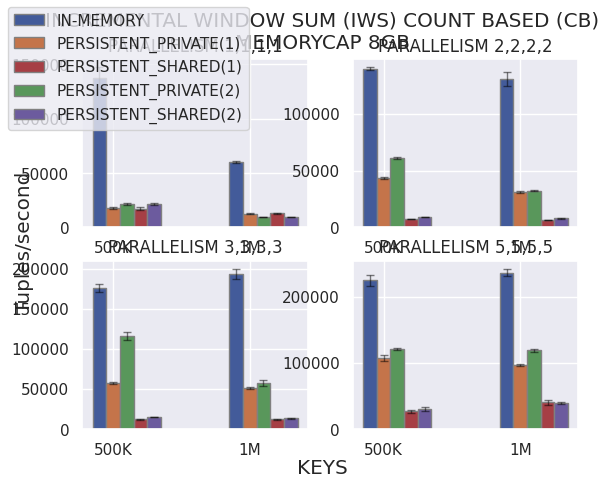

Reproduce this figure in Python.
# Importing libraries
import matplotlib.pyplot as plt
import numpy as np
import pandas as pd
import seaborn as sns
BLUE = "#3D85F7"
BLUE_LIGHT = "#5490FF"
PINK = "#C32E5A"
PINK_LIGHT = "#D34068"
GREY40 = "#666666"
GREY25 = "#404040"
GREY20 = "#333333"
BACKGROUND = "#F5F4EF"
sns.set_theme()
fig, axs = plt.subplots(ncols=2,nrows=2,sharey=False,sharex=False)
# 0 -> CB_INC_NORMAL , 1-> CB_P_INC, 2->CB_NON_INC_NORMAL, 3->CB_P_NON_INC, 4 -> TB_INC_NORMAL , 5-> TB_P_INC, 6->TB_NONINC_NORMAL, 7->TB_P_NONINC ;;
# ABBIAMO = 0 / 1

#axs[0][0].set_yscale("log")
#axs[1][0].set_yscale("log")
#axs[0][1].set_yscale("log")
#axs[1][1].set_yscale("log")

fig.set_facecolor('white')
fig.align_labels()
fig.suptitle(f"INCREMENTAL WINDOW SUM (IWS) COUNT BASED (CB)\nMEMORYCAP 8GB")
fig.supylabel("Tuples/second")

# set width of bar
barWidth = 0.10


#PARALLELISM 1
normal1716 = [123013,150412,130291,137921,144821]
normalt3432 = [60123,58288,62118,59823,60816]
fnormal = [np.mean(normal1716),np.mean(normalt3432)]
fnormalerr = [np.std(normal1716),np.std(normalt3432)]

persistentn17161m = [16551,19241,17121,18761,17264]
persistentn34321m = [11848,13075,12522,12983,12762]
fpersistentn1m = [np.mean(persistentn17161m),np.mean(persistentn34321m)]
fpersistentn1merr = [np.std(persistentn17161m),np.std(persistentn34321m)]

persistentn17162m = [20687,22521,21213,20935,21373]
persistentn34322m = [9208,10177,9504,9781,9682]
fpersistentn2m = [np.mean(persistentn17162m),np.mean(persistentn34322m)]
fpersistentn2merr = [np.std(persistentn17162m),np.std(persistentn34322m)]

persistents17161m = [15782,17621,18721,16731,17932]
persistents34321m = [12831,13721,11982,12864,13291]
fpersistents1m = [np.mean(persistents17161m),np.mean(persistents34321m)]
fpersistents1merr = [np.std(persistents17161m),np.std(persistents34321m)]

persistents17162m = [21632,22381,20341,22614,21126]
persistents34322m = [9121,10212,9371,9721,9571]
fpersistents2m = [np.mean(persistents17162m),np.mean(persistents34322m)]
fpersistents2merr = [np.std(persistents17162m),np.std(persistents34322m)]

# set height of bar

# Set position of bar on X axis
br1 = np.arange(len([1,2]))
br2 = [x + barWidth for x in br1]
br3 = [x + barWidth for x in br2]
br4 = [x + barWidth for x in br3]
br5 = [x + barWidth for x in br4]

# Make the plot
axs[0][0].bar(br1, fnormal, yerr=fnormalerr,width=barWidth,
           edgecolor='grey', label='Normal', error_kw=dict(ecolor='black', lw=1, capsize=3, capthick=1, alpha = 0.5), color=(67/255,91/255,154/255))
axs[0][0].bar(br2, fpersistentn1m, yerr=fpersistentn1merr,width=barWidth,
           edgecolor='grey', label='Persistent_256MB_EACH_MAP', error_kw=dict(ecolor='black', lw=1, capsize=3, capthick=1, alpha = 0.5), color=(196/255,116/255,74/255))
axs[0][0].bar(br4, fpersistents1m, yerr=fpersistents1merr,width=barWidth,
           edgecolor='grey', label='Persistent_256MB_SHARED',error_kw=dict(ecolor='black', lw=1, capsize=3, capthick=1, alpha = 0.5), color=(166/255,63/255,69/255))
axs[0][0].bar(br3, fpersistentn2m, yerr=fpersistentn2merr,width=barWidth,
           edgecolor='grey', label='Persistent_512MB_EACH_MAP',error_kw=dict(ecolor='black', lw=1, capsize=3, capthick=1, alpha = 0.5), color=(89/255,151/255,91/255))
axs[0][0].bar(br5, fpersistents2m, yerr=fpersistents2merr,width=barWidth,
           edgecolor='grey', label='Persistent_512MB_SHARED',error_kw=dict(ecolor='black', lw=1, capsize=3, capthick=1, alpha = 0.5), color=(108/255,91/255,158/255))

axs[0][0].set_title("PARALLELISM 1,1,1,1")
axs[0][0].set_xticks([r + barWidth for r in range(len([1,2]))],
                  ['500K', '1M'])


#PARALLELISM 2
normal1716 = [137921,141234,139382,140762,138721]
normalt3432 = [120312,135212,137121,133920,127919]
fnormal = [np.mean(normal1716),np.mean(normalt3432)]
fnormalerr = [np.std(normal1716),np.std(normalt3432)]

persistentn17161m = [42422,44872,43184,43521,42975]
persistentn34321m = [30262,32712,31832,31947,30931]
fpersistentn1m = [np.mean(persistentn17161m),np.mean(persistentn34321m)]
fpersistentn1merr = [np.std(persistentn17161m),np.std(persistentn34321m)]

persistentn17162m = [60119,62581,61531,61255,60816]
persistentn34322m = [31190,32143,33419,32597,32522]
fpersistentn2m = [np.mean(persistentn17162m),np.mean(persistentn34322m)]
fpersistentn2merr = [np.std(persistentn17162m),np.std(persistentn34322m)]

persistents17161m = [7323,7578,7591,7492,7529]
persistents34321m = [6134,6689,6357,6584,6582]
fpersistents1m = [np.mean(persistents17161m),np.mean(persistents34321m)]
fpersistents1merr = [np.std(persistents17161m),np.std(persistents34321m)]

persistents17162m = [8881,9147,9037,8973,9081]
persistents34322m = [7572,8542,7625,7972,7767]
fpersistents2m = [np.mean(persistents17162m),np.mean(persistents34322m)]
fpersistents2merr = [np.std(persistents17162m),np.std(persistents34322m)]

# set height of bar

# Set position of bar on X axis
br1 = np.arange(len([1,2]))
br2 = [x + barWidth for x in br1]
br3 = [x + barWidth for x in br2]
br4 = [x + barWidth for x in br3]
br5 = [x + barWidth for x in br4]

# Make the plot
axs[0][1].bar(br1, fnormal, yerr=fnormalerr,width=barWidth,
           edgecolor='grey', label='Normal', error_kw=dict(ecolor='black', lw=1, capsize=3, capthick=1, alpha = 0.5), color=(67/255,91/255,154/255))
axs[0][1].bar(br2, fpersistentn1m, yerr=fpersistentn1merr,width=barWidth,
           edgecolor='grey', label='Persistent_256MB_EACH_MAP', error_kw=dict(ecolor='black', lw=1, capsize=3, capthick=1, alpha = 0.5), color=(196/255,116/255,74/255))
axs[0][1].bar(br4, fpersistents1m, yerr=fpersistents1merr,width=barWidth,
           edgecolor='grey', label='Persistent_256MB_SHARED',error_kw=dict(ecolor='black', lw=1, capsize=3, capthick=1, alpha = 0.5), color=(166/255,63/255,69/255))
axs[0][1].bar(br3, fpersistentn2m, yerr=fpersistentn2merr,width=barWidth,
           edgecolor='grey', label='Persistent_512MB_EACH_MAP',error_kw=dict(ecolor='black', lw=1, capsize=3, capthick=1, alpha = 0.5), color=(89/255,151/255,91/255))
axs[0][1].bar(br5, fpersistents2m, yerr=fpersistents2merr,width=barWidth,
           edgecolor='grey', label='Persistent_512MB_SHARED',error_kw=dict(ecolor='black', lw=1, capsize=3, capthick=1, alpha = 0.5), color=(108/255,91/255,158/255))

axs[0][1].set_title("PARALLELISM 2,2,2,2")
axs[0][1].set_xticks([r + barWidth for r in range(len([1,2]))],
                  ['500K', '1M'])


#PARALLELISM 3 
normal1716 = [182391,173302,167581,177862,175977]
normalt3432 = [203913,189173,187361,197421,188279]
fnormal = [np.mean(normal1716),np.mean(normalt3432)]
fnormalerr = [np.std(normal1716),np.std(normalt3432)]

persistentn17161m = [56692,58731,57631,59833,55918]
persistentn34321m = [49989,52897,51428,50381,51539]
fpersistentn1m = [np.mean(persistentn17161m),np.mean(persistentn34321m)]
fpersistentn1merr = [np.std(persistentn17161m),np.std(persistentn34321m)]

persistentn17162m = [110230,112125,123716,117631,115783]
persistentn34322m = [52209,55871,62121,58712,57899]
fpersistentn2m = [np.mean(persistentn17162m),np.mean(persistentn34322m)]
fpersistentn2merr = [np.std(persistentn17162m),np.std(persistentn34322m)]

persistents17161m = [12141,11932,12781,11761,12620]
persistents34321m = [12654,11782,12631,12683,11585]
fpersistents1m = [np.mean(persistents17161m),np.mean(persistents34321m)]
fpersistents1merr = [np.std(persistents17161m),np.std(persistents34321m)]

persistents17162m = [14834,14792,14532,15873,14699]
persistents34322m = [13736,13277,12988,12765,13475]
fpersistents2m = [np.mean(persistents17162m),np.mean(persistents34322m)]
fpersistents2merr = [np.std(persistents17162m),np.std(persistents34322m)]

# set height of bar

# Set position of bar on X axis
br1 = np.arange(len([1,2]))
br2 = [x + barWidth for x in br1]
br3 = [x + barWidth for x in br2]
br4 = [x + barWidth for x in br3]
br5 = [x + barWidth for x in br4]

# Make the plot
axs[1][0].bar(br1, fnormal, yerr=fnormalerr,width=barWidth,
           edgecolor='grey', label='Normal', error_kw=dict(ecolor='black', lw=1, capsize=3, capthick=1, alpha = 0.5), color=(67/255,91/255,154/255))
axs[1][0].bar(br2, fpersistentn1m, yerr=fpersistentn1merr,width=barWidth,
           edgecolor='grey', label='Persistent_256MB_EACH_MAP', error_kw=dict(ecolor='black', lw=1, capsize=3, capthick=1, alpha = 0.5), color=(196/255,116/255,74/255))
axs[1][0].bar(br4, fpersistents1m, yerr=fpersistents1merr,width=barWidth,
           edgecolor='grey', label='Persistent_256MB_SHARED',error_kw=dict(ecolor='black', lw=1, capsize=3, capthick=1, alpha = 0.5), color=(166/255,63/255,69/255))
axs[1][0].bar(br3, fpersistentn2m, yerr=fpersistentn2merr,width=barWidth,
           edgecolor='grey', label='Persistent_512MB_EACH_MAP',error_kw=dict(ecolor='black', lw=1, capsize=3, capthick=1, alpha = 0.5), color=(89/255,151/255,91/255))
axs[1][0].bar(br5, fpersistents2m, yerr=fpersistents2merr,width=barWidth,
           edgecolor='grey', label='Persistent_512MB_SHARED',error_kw=dict(ecolor='black', lw=1, capsize=3, capthick=1, alpha = 0.5), color=(108/255,91/255,158/255))

axs[1][0].set_title("PARALLELISM 3,3,3,3")
axs[1][0].set_xticks([r + barWidth for r in range(len([1,2]))],
                  ['500K', '1M'])

#PARALLELISM 5
normal1716 = [214237,233182,216372,228272,230827]
normalt3432 = [238391,225718,237481,242738,236681]
fnormal = [np.mean(normal1716),np.mean(normalt3432)]
fnormalerr = [np.std(normal1716),np.std(normalt3432)]

persistentn17161m = [101445,105417,113718,109233]
persistentn34321m = [94159,97356,95873,96371,98317]
fpersistentn1m = [np.mean(persistentn17161m),np.mean(persistentn34321m)]
fpersistentn1merr = [np.std(persistentn17161m),np.std(persistentn34321m)]

persistentn17162m = [118583,120381,121874,121471,122355]
persistentn34322m = [116123,121873,117788,118731,119388]
fpersistentn2m = [np.mean(persistentn17162m),np.mean(persistentn34322m)]
fpersistentn2merr = [np.std(persistentn17162m),np.std(persistentn34322m)]

persistents17161m = [29463,26984,23173,25901,27913]
persistents34321m = [33763,40817,44762,42879,38371]
fpersistents1m = [np.mean(persistents17161m),np.mean(persistents34321m)]
fpersistents1merr = [np.std(persistents17161m),np.std(persistents34321m)]

persistents17162m = [26157,31105,34583,29418,30487]
persistents34322m = [37742,41482,40347,39174,38137]
fpersistents2m = [np.mean(persistents17162m),np.mean(persistents34322m)]
fpersistents2merr = [np.std(persistents17162m),np.std(persistents34322m)]

# set height of bar

# Set position of bar on X axis
br1 = np.arange(len([1,2]))
br2 = [x + barWidth for x in br1]
br3 = [x + barWidth for x in br2]
br4 = [x + barWidth for x in br3]
br5 = [x + barWidth for x in br4]

# Make the plot
axs[1][1].bar(br1, fnormal, yerr=fnormalerr,width=barWidth,
           edgecolor='grey', label='Normal', error_kw=dict(ecolor='black', lw=1, capsize=3, capthick=1, alpha = 0.5), color=(67/255,91/255,154/255))
axs[1][1].bar(br2, fpersistentn1m, yerr=fpersistentn1merr,width=barWidth,
           edgecolor='grey', label='Persistent_256MB_EACH_MAP', error_kw=dict(ecolor='black', lw=1, capsize=3, capthick=1, alpha = 0.5), color=(196/255,116/255,74/255))
axs[1][1].bar(br4, fpersistents1m, yerr=fpersistents1merr,width=barWidth,
           edgecolor='grey', label='Persistent_256MB_SHARED',error_kw=dict(ecolor='black', lw=1, capsize=3, capthick=1, alpha = 0.5), color=(166/255,63/255,69/255))
axs[1][1].bar(br3, fpersistentn2m, yerr=fpersistentn2merr,width=barWidth,
           edgecolor='grey', label='Persistent_512MB_EACH_MAP',error_kw=dict(ecolor='black', lw=1, capsize=3, capthick=1, alpha = 0.5), color=(89/255,151/255,91/255))
axs[1][1].bar(br5, fpersistents2m, yerr=fpersistents2merr,width=barWidth,
           edgecolor='grey', label='Persistent_512MB_SHARED',error_kw=dict(ecolor='black', lw=1, capsize=3, capthick=1, alpha = 0.5), color=(108/255,91/255,158/255))

axs[1][1].set_title("PARALLELISM 5,5,5,5")
axs[1][1].set_xticks([r + barWidth for r in range(len([1,2]))],
                  ['500K', '1M'])

fig.supxlabel("KEYS")
fig.legend(labels=["IN-MEMORY", "PERSISTENT_PRIVATE(1)", "PERSISTENT_SHARED(1)", "PERSISTENT_PRIVATE(2)", "PERSISTENT_SHARED(2)"], loc='upper left')
plt.show()